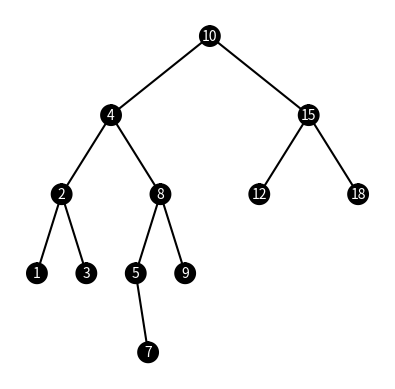

Source code (Python):
# Course: 2302-001
# Author: Esteban Retana
# Assignment: Create the missing methods to draw,sort and traverse through the tree
# [redacted]
# [redacted]
# Date of last modification:3/10/19
# Purpose: Practice basic binary search tree operations

import numpy as np
import matplotlib.pyplot as plt
import math

class BST(object):
    # Constructor
    def __init__(self, item, left=None, right=None):  
        self.item = item
        self.left = left 
        self.right = right      
        
def Insert(T,newItem):
    if T == None:
        T =  BST(newItem)
    elif T.item > newItem:
        T.left = Insert(T.left,newItem)
    else:
        T.right = Insert(T.right,newItem)
    return T

def Delete(T,del_item):
    if T is not None:
        if del_item < T.item:
            T.left = Delete(T.left,del_item)
        elif del_item > T.item:
            T.right = Delete(T.right,del_item)
        else:  # del_item == T.item
            if T.left is None and T.right is None: # T is a leaf, just remove it
                T = None
            elif T.left is None: # T has one child, replace it by existing child
                T = T.right
            elif T.right is None:
                T = T.left    
            else: # T has two chldren. Replace T by its successor, delete successor
                m = Smallest(T.right)
                T.item = m.item
                T.right = Delete(T.right,m.item)
    return T
         
def InOrder(T):
    # Prints items in BST in ascending order
    if T is not None:
        InOrder(T.left)
        print(T.item,end = ' ')
        InOrder(T.right)
  
def InOrderD(T,space):
    # Prints items and structure of BST
    if T is not None:
        InOrderD(T.right,space+'   ')
        print(space,T.item)
        InOrderD(T.left,space+'   ')
  
def SmallestL(T):
    # Returns smallest item in BST. Returns None if T is None
    if T is None:
        return None
    while T.left is not None:
        T = T.left
    return T   
 
def Smallest(T):
    # Returns smallest item in BST. Error if T is None
    if T.left is None:
        return T
    else:
        return Smallest(T.left)

def Largest(T):
    if T.right is None:
        return T
    else:
        return Largest(T.right)   

def Find(T,k):
    # Returns the address of k in BST, or None if k is not in the tree
    if T is None or T.item == k:
        return T
    if T.item<k:
        return Find(T.right,k)
    return Find(T.left,k)
    
def FindAndPrint(T,k):
    f = Find(T,k)
    if f is not None:
        print(f.item,'found')
    else:
        print(k,'not found')

# My own methods

def circle(x,y,rad):
    n = int(4*rad*math.pi)
    t = np.linspace(0,6.3,n)
    a = x+rad*np.sin(t)
    b = y+rad*np.cos(t)
    return a,b

def draw_tree(T,ax,x_shift,x,y):
    if T != None:
        a,b = circle(x,y,10)
        ax.plot(a,b,color='k')
        ax.fill(a,b,'k',alpha=1)
        ax.annotate(T.item, xy=(x,y), fontsize=10, color='001', ha="center", va="center")

        if T.left != None:
            draw_branch(T.left,ax,x_shift,x,y)
            draw_tree(T.left,ax,x_shift/2,x-x_shift,y-80)
            
        if T.right != None:
            draw_branch(T.right,ax,-x_shift,x,y)
            draw_tree(T.right,ax,x_shift/2,x+x_shift,y-80)

def draw_branch(item,ax,x_shift,x,y):
    q = np.array([[x,y],[x-x_shift,y-80]])
    ax.plot(q[:,0],q[:,1],color='k')

def Search(T,k):
    while T != None:
        if T.item > k:
            T = T.left
        elif T.item < k:
            T = T.right
        else:
            return T
    
    return None

def SortedToBST(B):
    if not B: 
        return None
    # Obtain middle node
    mid = len(B) // 2

    # Create center node
    root = BST(B[mid])

    # Create subtree less than center
    root.left = SortedToBST(B[:mid])

    # Create subtree more than center
    root.right = SortedToBST(B[mid+1:])

    return root

def BSTToSorted(T,A):
    if T != None:
        BSTToSorted(T.left,A)
        A += [T.item]
        BSTToSorted(T.right,A)

    return A

def Height(T):
    if T == None:
        return 0
    left = Height(T.left)
    right = Height(T.right)

    if left > right:
        return left + 1
    else:
        return right + 1

def PrintWithDepth(T):
    l = Height(T)

    for i in range(l):
        print("Keys at depth",i,": ", end='')
        PrintLevel(T,i)
        print()
    

def PrintLevel(T,i):
    if T == None:
        return
    if i == 0:
        print("%d " %(T.item), end='')
    elif i > 0:
        PrintLevel(T.left, i-1)
        PrintLevel(T.right, i-1)

# Code to test the functions above
T = None
A = [10,4,15,2,8,12,18,1,3,5,9,7]
for a in A:
    T = Insert(T,a)

# InOrder(T)
# print()
# InOrderD(T,'')
# print()

# print(SmallestL(T).item)
# print(Smallest(T).item)

# FindAndPrint(T,40)
# FindAndPrint(T,110)

# Problem 1
plt.close("all") 
fig, ax = plt.subplots() 
draw_tree(T,ax,100,0,0)
ax.set_aspect(1.0)
ax.axis('off')
plt.show()
fig.savefig('binarytree.png')

# Problem 2
print("Question 2")
print(Search(T,9).item)

# Problem 3
print("Question 3")
B = [1,2,3,4,5,6,7]
U = SortedToBST(B)
InOrder(U)
print()

# Problem 4
print("Question 4")
V = BSTToSorted(T,[])

for i in range(len(V)):
    print(V[i],'', end='')
print()

# Problem 5
print("Question 5")
PrintWithDepth(T)
